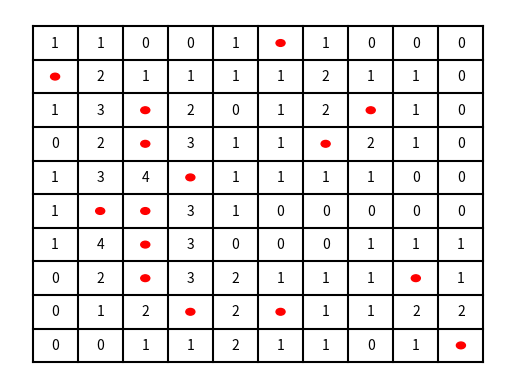

This figure's Python source:
# Задача:
# Создайте игровое поле для "Сапёра" размером 10×10.
# Поле должно быть представлено в виде двумерного массива.
# Разместите 15 мин случайным образом (обозначьте их числом −1).
# Для каждой клетки без мины подсчитайте количество мин в соседних клетках.
# Визуализируйте:
# Само поле (где мины выделены красным).
# Поле с числами, где указано количество мин вокруг каждой клетки (для наглядности).
#
import numpy as np
import matplotlib.pyplot as plt

field = np.zeros((10, 10))
mines = np.random.choice(np.array([str(x) + ' ' + str(y) for x in range(10) for y in range(10)]), 15, replace=False)
for coord in mines:
    x, y = map(int, coord.split())
    field[y, x] = -1
for x in range(10):
    for y in range(10):
        if field[y, x] != -1:
            tmp = field[max(0, y - 1): min(y + 1, 9) + 1, max(0, x - 1): min(x + 1, 9) + 1]
            mines_around = np.count_nonzero(tmp == -1)
            field[y, x] = mines_around
fig, ax = plt.subplots()
for i in range(11):
    ax.plot([i, i], [0, 10], color='black')
for i in range(11):
    ax.plot([0, 10], [i, i], color='black')
for x in range(10):
    for y in range(10):
        if field[y, x] == -1:
            circle = plt.Circle((x + 0.5, y + 0.5), 0.1, color='red')
            ax.add_patch(circle)
        else:
            ax.text(x + 0.5, y + 0.5, str(int(field[y, x])), ha='center', va='center')
plt.axis('off')
plt.show()
